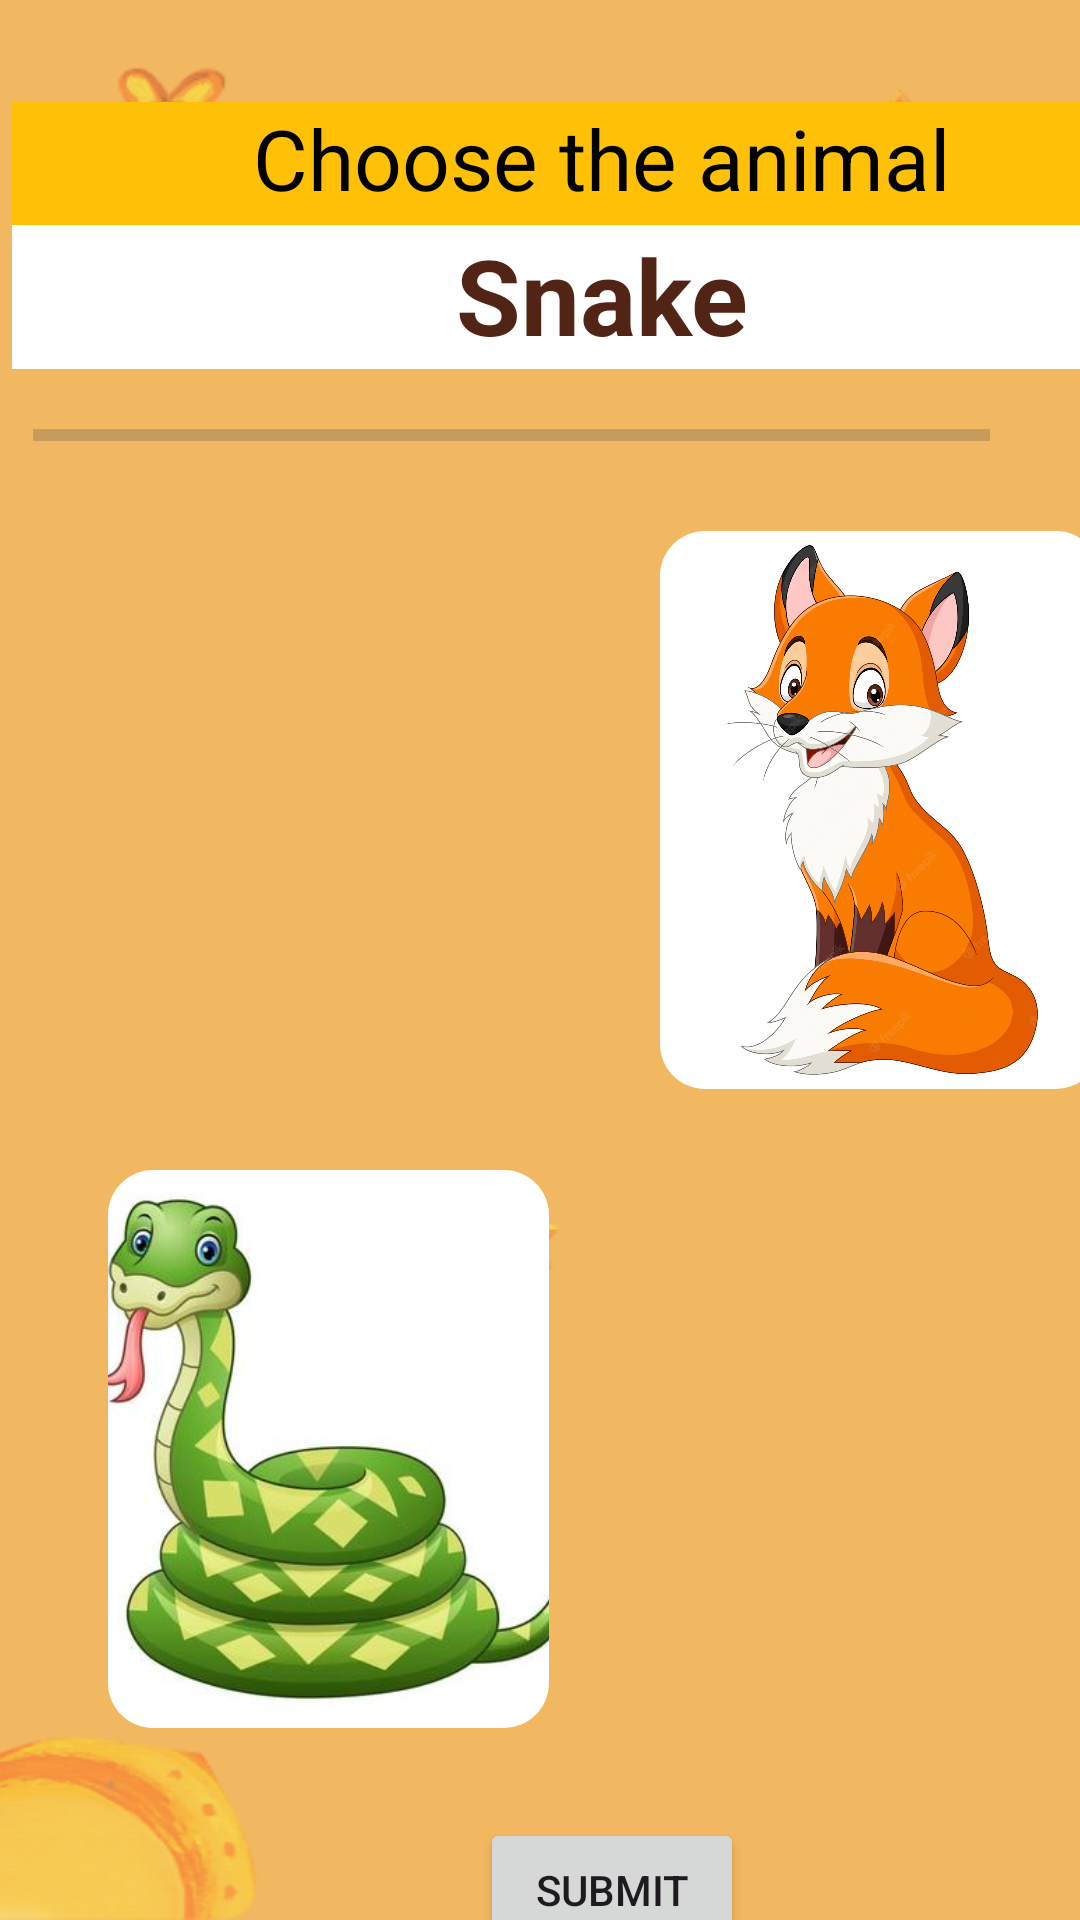

Layout XML and referenced resources for this Android screen:
<!-- AndroidManifest.xml: application theme Theme.LetsLearn -->
<!-- res/layout/activity_animals_quiz_questions.xml -->
<?xml version="1.0" encoding="utf-8"?>
<androidx.constraintlayout.widget.ConstraintLayout xmlns:android="http://schemas.android.com/apk/res/android"
    xmlns:app="http://schemas.android.com/apk/res-auto"
    xmlns:tools="http://schemas.android.com/tools"
    android:layout_width="match_parent"
    android:layout_height="match_parent"
    tools:context=".MainActivity"
    android:background= "@drawable/background">

    <com.google.android.material.imageview.ShapeableImageView
        android:id="@+id/an_v2"
        android:layout_width="147dp"
        android:layout_height="186dp"
        android:layout_marginStart="32dp"
        android:layout_marginTop="7dp"
        android:scaleType="centerCrop"
        app:layout_constraintStart_toEndOf="@+id/an_v1"
        app:layout_constraintTop_toBottomOf="@+id/ll_progress_details"
        app:shapeAppearanceOverlay="@style/roundingImage"
        app:srcCompat="@drawable/fox" />


    <com.google.android.material.imageview.ShapeableImageView
        android:id="@+id/an_v4"
        android:layout_width="147dp"
        android:layout_height="186dp"
        android:layout_marginStart="33dp"
        android:layout_marginTop="27dp"
        android:scaleType="centerCrop"

        app:layout_constraintStart_toEndOf="@+id/an_v3"
        app:layout_constraintTop_toBottomOf="@+id/an_v2"
        app:shapeAppearanceOverlay="@style/roundingImage"
        app:srcCompat="@drawable/deer" />

    <com.google.android.material.imageview.ShapeableImageView
        android:id="@+id/an_v3"
        android:layout_width="147dp"
        android:layout_height="186dp"
        android:layout_marginStart="36dp"
        android:layout_marginTop="17dp"
        android:scaleType="centerCrop"
        app:layout_constraintStart_toStartOf="parent"
        app:layout_constraintTop_toBottomOf="@+id/an_v1"
        app:shapeAppearanceOverlay="@style/roundingImage"
        app:srcCompat="@drawable/snake" />

    <com.google.android.material.imageview.ShapeableImageView
        android:id="@+id/an_v1"
        android:layout_width="152dp"
        android:layout_height="196dp"
        android:layout_marginStart="36dp"
        android:layout_marginTop="7dp"
        android:scaleType="centerCrop"
        app:layout_constraintStart_toStartOf="parent"
        app:layout_constraintTop_toBottomOf="@+id/ll_progress_details"
        app:shapeAppearanceOverlay="@style/roundingImage"
        app:srcCompat="@drawable/lion" />

    <TextView
        android:background="#FFC107"
        android:id="@+id/an_question"
        android:layout_width="393dp"
        android:layout_height="48dp"
        android:layout_marginStart="4dp"
        android:layout_marginTop="34dp"
        android:text="Choose the animal"
        android:textAlignment="center"
        android:textColor="@color/black"
        android:textSize="28sp"
        app:layout_constraintStart_toStartOf="parent"
        app:layout_constraintTop_toTopOf="parent" />

    <TextView
        android:background="@color/white"
        android:id="@+id/an_mainword"
        android:layout_width="393dp"
        android:layout_height="48dp"
        android:layout_marginStart="4dp"
        android:layout_marginTop="75dp"
        android:text="Snake"
        android:textAlignment="center"
        android:textColor="#512415"
        android:textSize="35sp"
        android:textStyle="bold"
        app:layout_constraintStart_toStartOf="parent"
        app:layout_constraintTop_toTopOf="parent" />

    <LinearLayout
        android:id="@+id/ll_progress_details"
        android:layout_width="match_parent"
        android:layout_height="wrap_content"
        android:layout_marginTop="120dp"
        android:gravity="center_vertical"
        android:orientation="horizontal"
        app:layout_constraintStart_toStartOf="parent"
        app:layout_constraintTop_toTopOf="parent"
        android:layout_marginLeft="11dp">


        <ProgressBar
            android:id="@+id/an_progressBar"
            style="?android:attr/progressBarStyleHorizontal"
            android:layout_width="0dp"
            android:layout_height="wrap_content"
            android:layout_weight="1"
            android:indeterminate="false"
            android:max="10"
            android:minHeight="50dp"
            android:progress="0" />

        <TextView
            android:id="@+id/an_progress"
            android:layout_width="wrap_content"
            android:layout_height="wrap_content"
            android:gravity="center"
            android:padding="15dp"
            android:textColorHint="#7A8089"
            android:textSize="14sp"
            tools:text="0/8" />
    </LinearLayout>

    <Button
        android:id="@+id/an_submit"
        android:layout_width="wrap_content"
        android:layout_height="wrap_content"
        android:layout_marginStart="160dp"
        android:layout_marginTop="30dp"
        android:text="Submit"
        app:layout_constraintStart_toStartOf="parent"
        app:layout_constraintTop_toBottomOf="@+id/an_v4" />




</androidx.constraintlayout.widget.ConstraintLayout>
<!-- resources referenced by this layout -->
<resources>
  <!-- drawable background: png bitmap (drawable, 28978 bytes) -->
  <!-- drawable fox: png bitmap (drawable, 886185 bytes) -->
  <!-- drawable snake: png bitmap (drawable, 155928 bytes) -->
  <style name="roundingImage" parent="">
          <item name="cornerFamily">rounded</item>
          <item name="cornerSize">15dp</item>
          <item name="strokeWidth">3dp</item>
          <item name="strokeColor">#EEE506</item>
      </style>
  <style name="Theme.LetsLearn" parent="Base.Theme.LetsLearn" />
  <style name="Base.Theme.LetsLearn" parent="Theme.Material3.DayNight.NoActionBar">
          
          
      </style>
  <!-- not gathered from this repository: default colours our renderer supplied (Android Studio template values) -->
  <color name="black">#FF000000</color>
  <color name="white">#FFFFFFFF</color>
</resources>
